Run: headless pygame with SDL's dummy video driver; simulated clock (each Clock.tick advances the game by its frame time, no real sleeping); random seed 0; keys injected as events and as key.get_pressed() state; mouse plan: one left click at the window centre at the start of phase 2, then a move to the lower-right quarter at the start of phase 3.
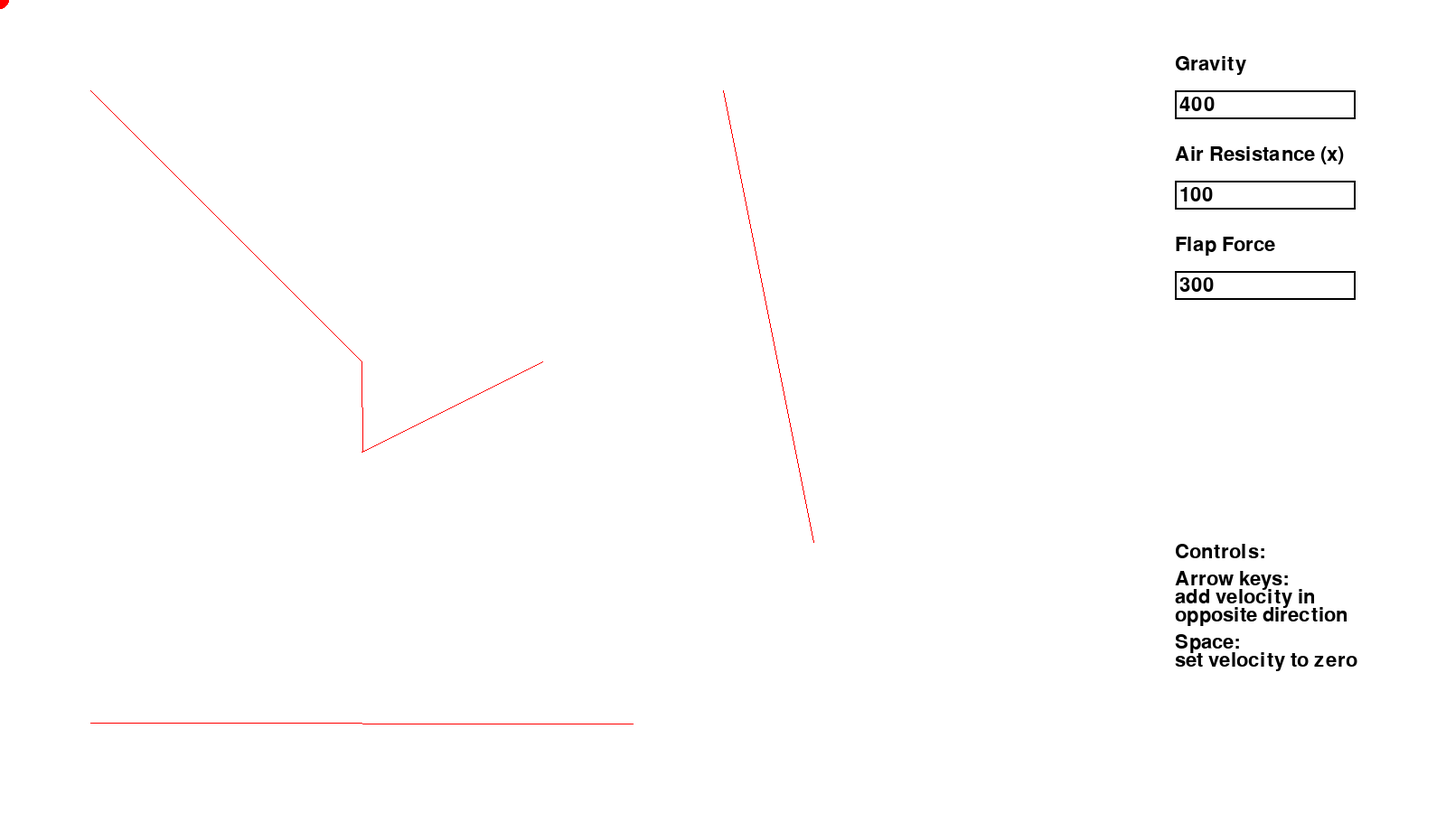
Frame 1 of 4 · flips 1–60 · no input
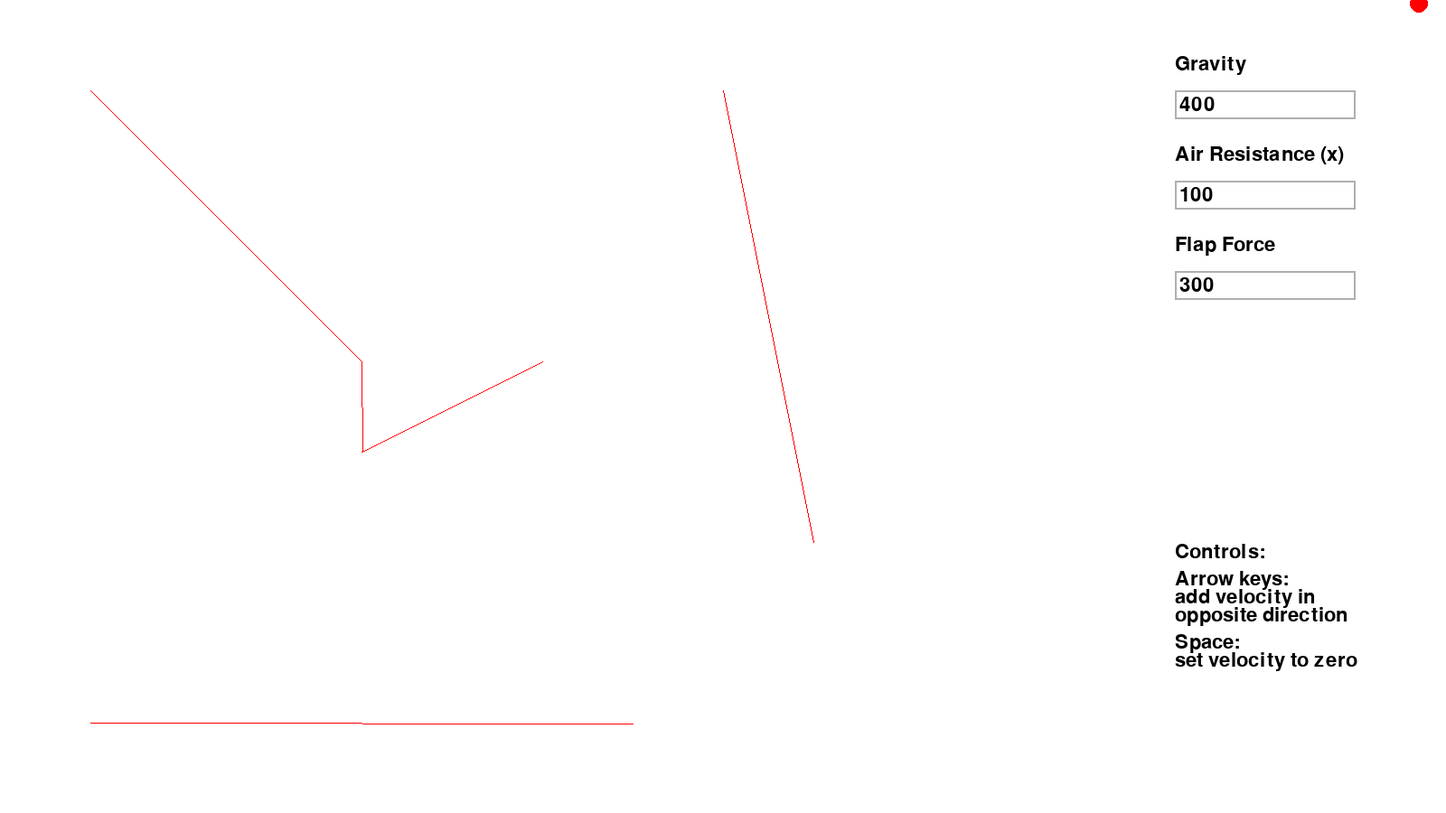
Frame 2 of 4 · flips 61–180 · clicked the window centre · tapped SPACE, RETURN · held RIGHT (→), D
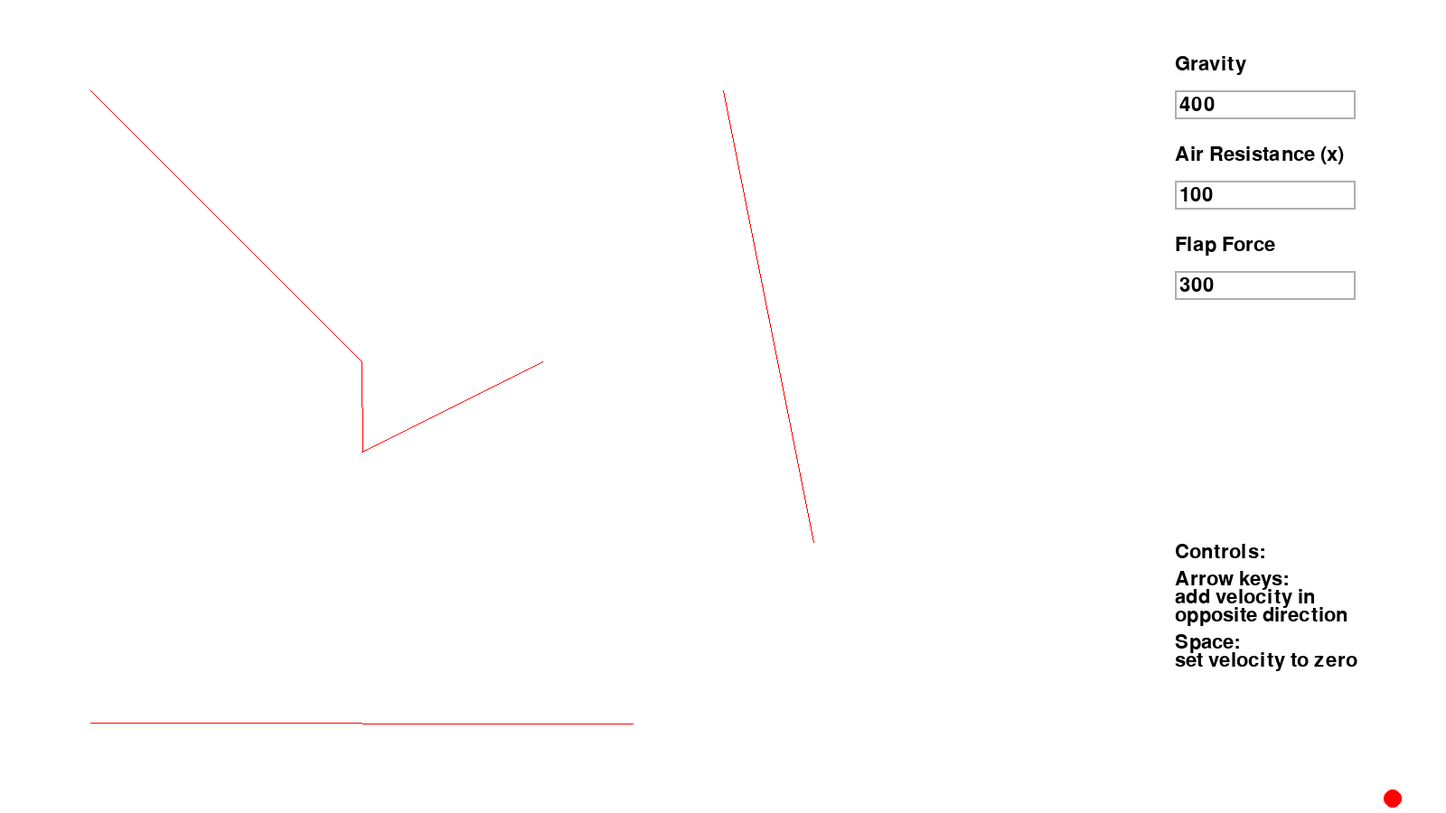
Frame 3 of 4 · flips 181–300 · moved the mouse to the lower-right quarter · held DOWN (↓), S
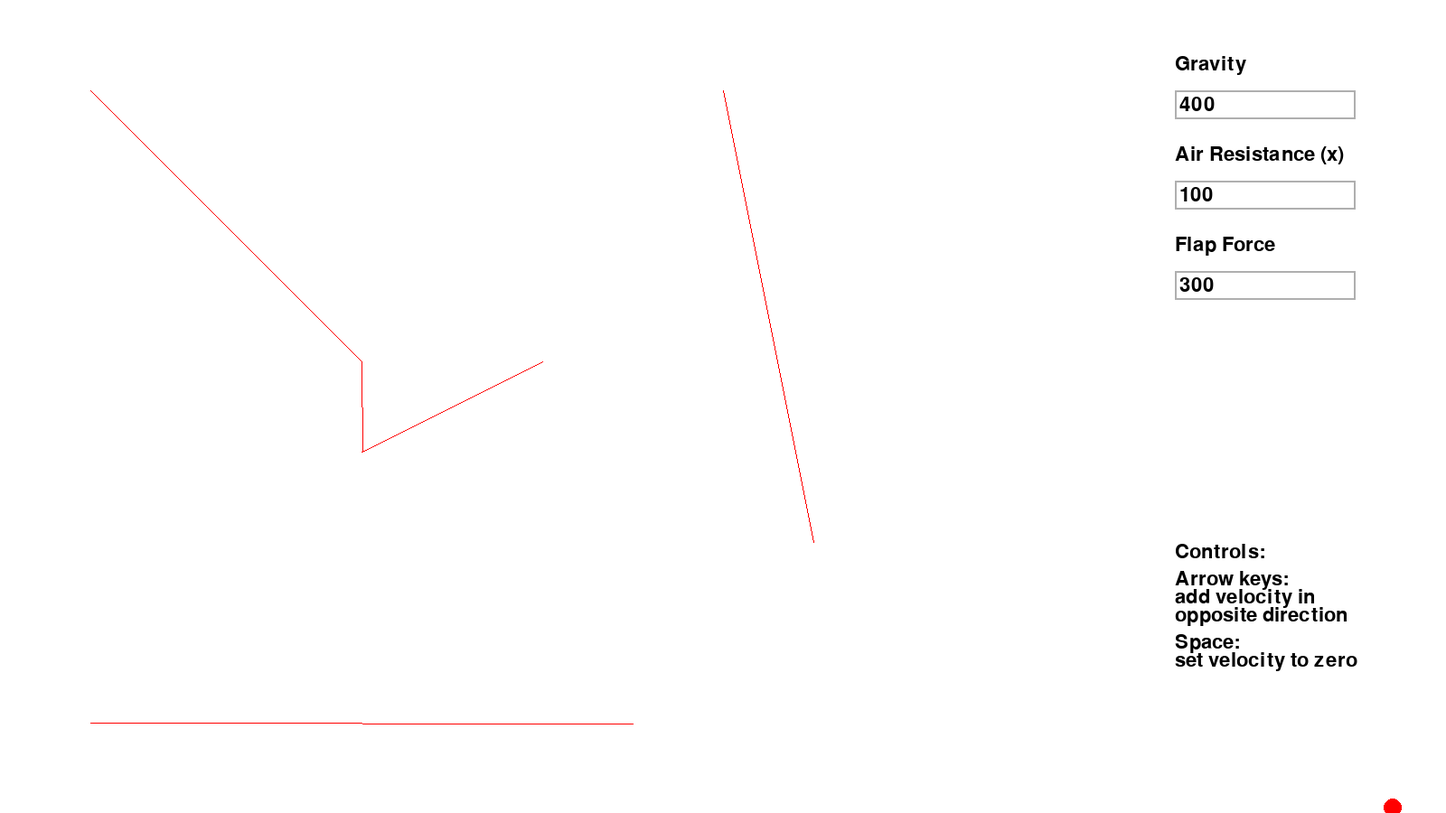
Frame 4 of 4 · flips 301–420 · held LEFT (←), A, UP (↑), W

The pygame program that drew these frames:

import pygame #pygame allows screen output
import math #math allows math functions
import time #time allows time between frames to be calculated (delta_time)

pygame.init() #pygame required function

def add(vector1, vector2):
    return Vector(vector1.x + vector2.x, vector1.y + vector2.y)
def subtract(vector1, vector2):
    return Vector(vector1.x - vector2.x, vector1.y - vector2.y)
def multiply(vector, scalar):
    return Vector(vector.x * scalar, vector.y * scalar)
def normalize(vector):
    return Vector(vector.x / vector.get_length(), vector.y / vector.get_length())
def length(vector):
    return math.sqrt(vector.x * vector.x + vector.y * vector.y)
def angle(vector):
    return math.atan(vector.y/(vector.x + 0.0001))
def clamp(value, min_value, max_value):
    return max(min(value, max_value), min_value)
def rotate(vector, degrees):
    radians = math.radians(degrees)
    x = vector.x * math.cos(radians) - vector.y * math.sin(radians)
    y = vector.x * math.sin(radians) + vector.y * math.cos(radians)
    return Vector(x, y)

class Vector:
    def __init__(self, x, y):
        self.x = x #creates x and y values for the vector
        self.y = y
    def add(self, vector):  # math operation functions for vector math
        self = add(self, vector)
    def subtract(self, vector):
        self = subtract(self, vector)
    def multiply(self, scalar):
        self = mutliply(self, scalar)
    def normalize(self):
        self = normalize(self)
    def get_angle(self):
        return angle(self)
    def get_length(self):
        return length(self)
    def pair(self):
        return (self.x, self.y)

class Player:
    def __init__(self, x, y, vx, vy, radius):
        self.position = Vector(x, y) #player has an position vector, a velocity vector, and a circle object attached 
        self.velocity = Vector(vx, vy)
        self.circle = Circle(x, y, radius)
    def move(self, vector):
        self.position.x += vector.x
        self.position.y += vector.y
    def goto(self, vector):
        self.position = vector
    def rect_update(self):
        self.circle.position.x = self.position.x
        self.circle.position.y = self.position.y
         
circle_obstacle_list = []
class Circle:
    def __init__(self, x, y, radius):


        self.position = Vector(x, y)
        self.radius = radius

        circle_obstacle_list.append(self)
    def distance_to(self, circle):
        x_distance = self.position.x - circle.position.x
        y_distance = self.position.y - circle.position.y
        return abs(Vector(x_distance, y_distance).get_length())
    def distance_to_point(self, point):
        x_distance = self.position.x - point[0]
        y_distance = self.position.y - point[1]
        return abs(Vector(x_distance, y_distance).get_length())
    def collided_with(self, circle):
        if self.distance_to(circle) <= self.radius + circle.radius: return True
        else: return False
    def collided_with_point(self, point):
        if self.distance_to_point(point) <= self.radius: return True
        else: return False
    def delete(self):
        circle_obstacle_list.remove(self)
 
line_list = []
class Line():
    def __init__(self, x1, y1, x2, y2):

        point_distance = 1

        vector = normalize(Vector(x2 - x1, y2-y1))
        self.length = math.sqrt( (x2 - x1) ** 2 + (y2 - y1) ** 2 )
        self.slope = (y2-y1) / (x2 - x1)
        self.direction = abs(x2-x1) == x2-x1
        self.points = []
        self.points.append((x1, y1))
        self.circles = []
        self.normal_force = Vector(-vector.y, vector.x)
        self.angle = math.atan(self.slope)
        
        i = 1
        while True:
            
            x = x1 + (i * vector.x * point_distance)
            y = y1 + (i * vector.y * point_distance)

            if self.direction == True and x > x2:

                self.points.append((x2, y2))
                break
            elif self.direction == False and x < x2:
                self.points.append((x2, y2))
                break
            
            self.points.append( (x,y) )

            i += 1

        line_list.append(self)
    
    def display_points(self):
        for point in self.points:
            pygame.draw.circle(screen, BLACK, (point[0], point[1]), 3)

    def display_line(self):
        pygame.draw.line(screen, RED, self.points[0], self.points[len(self.points) - 1])

COLOR_INACTIVE = (0, 0, 0)
COLOR_ACTIVE = (175, 175, 175)
FONT = pygame.font.Font(None, 32)

input_box_list = []
class InputBox():
    def __init__(self, x, y, w, h, identification, text=''):
        self.rect = pygame.Rect(x, y, w, h)
        self.color = COLOR_INACTIVE
        self.text = text
        self.txt_surface = FONT.render(text, True, self.color)
        self.active = False
        self.id = identification
        input_box_list.append(self)

    def handle_event(self, event):
        if event.type == pygame.MOUSEBUTTONDOWN:
            # If the user clicked on the input_box rect.
            if self.rect.collidepoint(event.pos):
                # Toggle the active variable.
                self.active = not self.active
            else:
                self.active = False
            # Change the current color of the input box.
            self.color = COLOR_INACTIVE if self.active else COLOR_ACTIVE
        if event.type == pygame.KEYDOWN:
            if self.active:
                if event.key == pygame.K_RETURN:
                    print(self.text)
                    return self.text
                elif event.key == pygame.K_BACKSPACE:
                    self.text = self.text[:-1]
                else:
                    self.text += event.unicode
                # Re-render the text.
                self.txt_surface = FONT.render(self.text, True, self.color)

    def update(self):
        # Resize the box if the text is too long.
        width = max(200, self.txt_surface.get_width()+10)
        self.rect.w = width

    def draw(self, screen):
        # Blit the text.
        screen.blit(self.txt_surface, (self.rect.x+5, self.rect.y+5))
        # Blit the rect.
        pygame.draw.rect(screen, self.color, self.rect, 2)

text_box_list = []
class TextBox():
    def __init__(self, x, y, text):
        self.x = x
        self.y = y
        self.text = text
        
        text_box_list.append(self)
    def draw(self):
        text_surface = FONT.render(self.text, True, (0, 0, 0))
        screen.blit(text_surface,(self.x,self.y))

run = True # game runs while run == True

screen_width = 1600 #width of screen in pixels
screen_height = 900 #height of screen in pixels

#rgb values for common colors
WHITE = (255,255,255) 
RED = (255, 0, 0)
BLACK = (0,0,0)

#constants
GRAVITY = 400
AIR_RESISTANCE = 100
FLAP_FORCE = 300

screen = pygame.display.set_mode((screen_width, screen_height))  #creates screen with specified width and height
pygame.display.set_caption("Physics Simulation by Sean Harwick")

#creating objects
player = Player(0, 0, 0, 0, 10) #player

#lines
line1 = Line(100, 100, 400, 400) 
line2 = Line(400, 400, 401, 500)
line3 = Line(400, 500, 600, 400)
line4 = Line(800, 100, 900, 600)
line5 = Line(100, 800, 700, 801)

#input boxes
gravity_input = InputBox(screen_width - 300, 100, 140, 32, 1, text=str(GRAVITY)) 
air_resistance_input = InputBox(screen_width - 300, 200, 140, 32, 2, text=str(AIR_RESISTANCE))
flap_force_input = InputBox(screen_width - 300, 300, 140, 32, 3, text=str(FLAP_FORCE))

#text boxes
TextBox(screen_width - 300, 60, "Gravity")
TextBox(screen_width - 300, 160, "Air Resistance (x)")
TextBox(screen_width - 300, 260, "Flap Force")
TextBox(screen_width - 300, screen_height - 300, "Controls:")
TextBox(screen_width - 300, screen_height - 270, "Arrow keys:")
TextBox(screen_width - 300, screen_height - 250, "add velocity in")
TextBox(screen_width - 300, screen_height - 230, "opposite direction")
TextBox(screen_width - 300, screen_height - 200, "Space:")
TextBox(screen_width - 300, screen_height - 180, "set velocity to zero")

delta_time = 0
while run:
    frame_start = time.perf_counter()
    screen.fill(WHITE)
    keys = pygame.key.get_pressed()
    
    #draws and updates player
    player.position.x += player.velocity.x * delta_time
    player.position.y += player.velocity.y * delta_time
    player.rect_update()
    pygame.draw.circle(screen, RED, (player.position.x, player.position.y), player.circle.radius)

    #gravity and air resistance
    player.velocity.y += GRAVITY * delta_time
    player.velocity.x += ((player.velocity.x > 0) * -AIR_RESISTANCE + (player.velocity.x < 0) * AIR_RESISTANCE) * delta_time

    #screen wrap
    if player.position.x > screen_width: player.position.x = 0
    if player.position.x < 0: player.position.x = screen_width
    if player.position.y > screen_height: player.position.y = 0
    if player.position.y < 0: player.position.y = screen_height
    

    for line in line_list:

        line.display_line() #displays line

        for point in line.points:

            if player.circle.collided_with_point(point):

                #static collision
                distance = player.circle.distance_to_point(point)
                overlap = player.circle.radius - distance
                player.position.x += overlap * ((player.position.x - point[0]) / distance)
                player.position.y += overlap * ((player.position.y - point[1]) / distance)
                player.rect_update()
                
                #bounce
                player.velocity = rotate(player.velocity, -math.degrees(line.angle))
                player.velocity = Vector(player.velocity.x, -player.velocity.y)
                player.velocity = rotate(player.velocity, math.degrees(line.angle))
        
    for box in input_box_list:
        box.update()
        box.draw(screen)
    
    for box in text_box_list:
        box.draw()

    if keys[pygame.K_SPACE]: #set velocity to zero while  space is held
        player.velocity = Vector(0, 0)

    for event in pygame.event.get():
        if event.type == pygame.QUIT: #quit on close
            run = False

        for box in input_box_list:
            user_input = box.handle_event(event) #handle event returns the input of the box
            
            if user_input != None:

                try:
                    #sets corresponding variables for the box input
                    if box.id == 1: 
                        GRAVITY = int(user_input)
                    elif box.id == 2:
                        AIR_RESISTANCE = int(user_input)
                    elif box.id == 3:
                        FLAP_FORCE = int(user_input)
                except:
                    pass

        #single flap motion with arrow keys
        if event.type == pygame.KEYDOWN:  
            if  event.key == pygame.K_UP:
                player.velocity.y += FLAP_FORCE

            if  event.key == pygame.K_DOWN:
                player.velocity.y -= FLAP_FORCE

            if  event.key == pygame.K_LEFT:
                player.velocity.x += FLAP_FORCE

            if  event.key == pygame.K_RIGHT:
                player.velocity.x -= FLAP_FORCE

    pygame.display.update() #updates the screen
    delta_time = (time.perf_counter() - frame_start) #calculation for delta time
